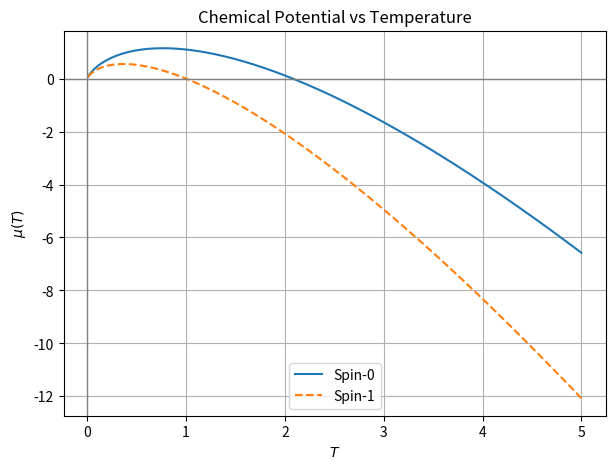

Generate this figure with matplotlib:
import numpy as np
import matplotlib.pyplot as plt

# parameter
C = 1.0

T1 = np.linspace(0.01, 5, 200)

mu0 = lambda T: T * np.log(3/T**(3/2))
mu1 = lambda T: T * np.log(1/T**(3/2))

plt.figure(figsize=(7,5))
plt.plot(T1, mu0(T1), label="Spin-0")
plt.plot(T1, mu1(T1), label="Spin-1", linestyle="--")

plt.axhline(0, color="gray", linewidth=1)
plt.axvline(0, color="gray", linewidth=1)
plt.xlabel(r"$T$")
plt.ylabel(r"$\mu(T)$")
plt.title("Chemical Potential vs Temperature")
plt.legend()
plt.grid()
plt.savefig('fig5b.png', dpi=100)
plt.show()
